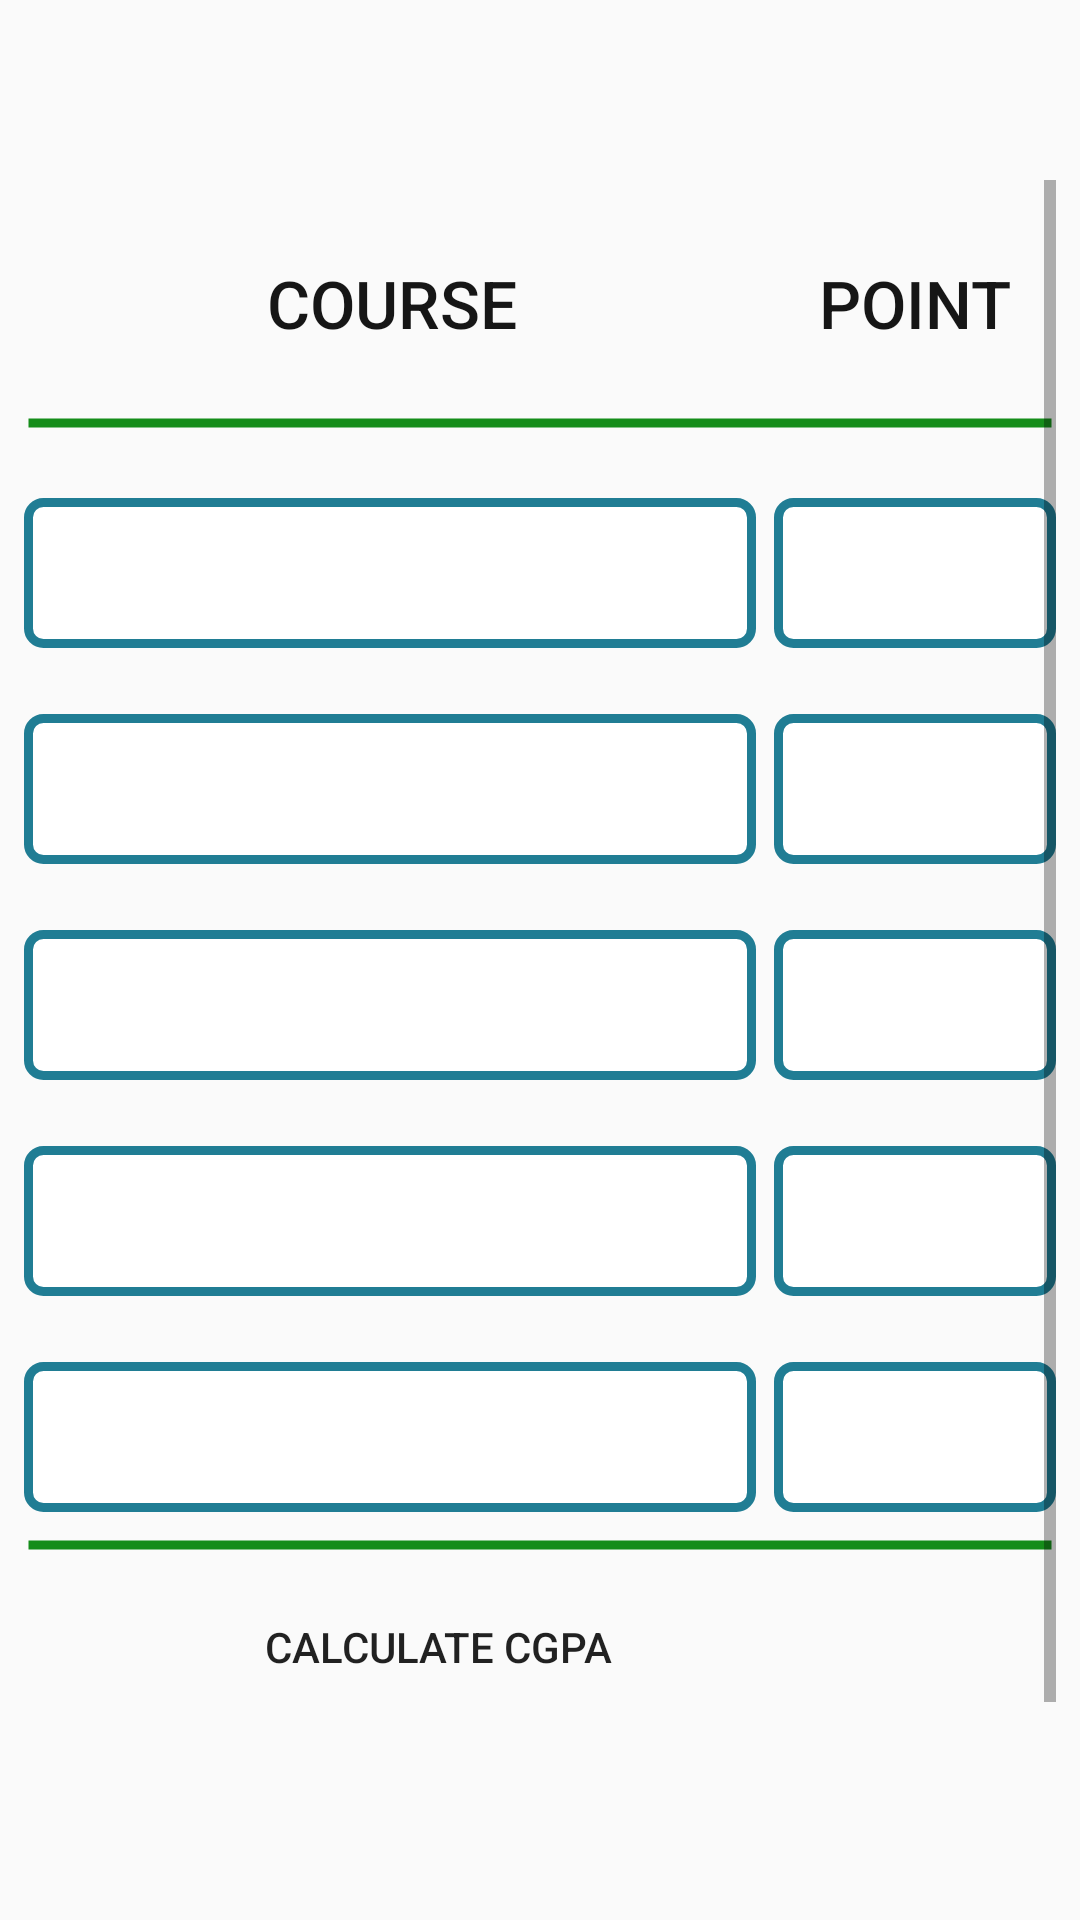

Reconstruct the res/layout file that produces this screen, plus the resources it refers to.
<!-- AndroidManifest.xml: application theme AppTheme -->
<!-- res/layout/activity_num_point_5_.xml -->
<?xml version="1.0" encoding="utf-8"?>
<RelativeLayout xmlns:android="http://schemas.android.com/apk/res/android"
    xmlns:app="http://schemas.android.com/apk/res-auto"
    xmlns:tools="http://schemas.android.com/tools"
    android:layout_width="match_parent"
    android:layout_height="match_parent"
    android:padding="8dp"
    tools:context=".NumPoint_5_Activity">




    <ScrollView
        android:layout_width="403dp"
        android:layout_height="572dp"
        android:layout_alignParentBottom="true"
        android:layout_marginBottom="0dp">

        <RelativeLayout
            android:layout_width="match_parent"
            android:layout_height="520dp"
            android:layout_marginTop="16dp"
            android:orientation="vertical">


            <Button
                android:id="@+id/etcourse"
                android:layout_width="120dp"
                android:layout_height="50dp"
                android:layout_marginLeft="60dp"
                android:layout_marginTop="0dp"
                android:background="@drawable/backgroundbtn"
                android:freezesText="true"
                android:inputType="none"
                android:text=" Course"
                android:textColor="#161616"
                android:textSize="22dp" />


            <Button
                android:id="@+id/etPoint"
                android:layout_width="138dp"
                android:layout_height="50dp"
                android:layout_marginLeft="250dp"
                android:layout_marginTop="0dp"
                android:background="@drawable/backgroundbtn"
                android:ems="10"
                android:freezesText="true"
                android:inputType="none"
                android:text="Point"
                android:textColor="#161616"
                android:textSize="22dp" />

            <View
                android:id="@+id/view"
                android:layout_marginTop="60dp"
                android:layout_width="wrap_content"
                android:background="@drawable/drawlineincoursepoint"
                android:layout_height="10dp"

                />

            <View
                android:id="@+id/view2"
                android:layout_marginTop="434dp"
                android:layout_width="wrap_content"
                android:background="@drawable/drawlineincoursepoint"
                android:layout_height="10dp"

                />

            <View
                android:id="@+id/view3"
                android:layout_marginTop="569dp"
                android:layout_width="wrap_content"
                android:background="@drawable/drawlineincoursepoint"
                android:layout_height="10dp"

                />


            <Spinner
                android:id="@+id/spnr_course_NP_5_1"
                android:layout_width="250dp"
                android:layout_marginEnd="100dp"
                android:layout_marginRight="100dp"

                android:layout_height="50dp"
                android:layout_marginTop="90dp"

                android:background="@drawable/background"
                android:spinnerMode="dialog"

                />

            <Spinner
                android:id="@+id/spnr_point_NP_5_1"
                android:layout_width="138dp"
                android:layout_height="50dp"
                android:layout_marginTop="90dp"
                android:layout_marginLeft="250dp"
                android:background="@drawable/background"

                android:spinnerMode="dialog" />

            <Spinner
                android:id="@+id/spnr_course_NP_5_2"
                android:layout_width="250dp"
                android:layout_marginEnd="100dp"
                android:layout_marginRight="100dp"

                android:layout_height="50dp"
                android:layout_marginTop="162dp"
                android:background="@drawable/background"
                android:spinnerMode="dialog"

                />

            <Spinner
                android:id="@+id/spnr_point_NP_5_2"
                android:layout_width="138dp"
                android:layout_height="50dp"
                android:layout_marginTop="162dp"

                android:layout_marginLeft="250dp"
                android:background="@drawable/background"
                android:spinnerMode="dialog" />

            <Spinner
                android:id="@+id/spnr_course_NP_5_3"
                android:layout_width="250dp"
                android:layout_marginEnd="100dp"
                android:layout_marginRight="100dp"

                android:layout_height="50dp"
                android:layout_marginTop="234dp"
                android:background="@drawable/background"
                android:spinnerMode="dialog"

                />

            <Spinner
                android:id="@+id/spnr_point_NP_5_3"
                android:layout_width="138dp"
                android:layout_height="50dp"
                android:layout_marginTop="234dp"
                android:layout_marginLeft="250dp"
                android:background="@drawable/background"
                android:spinnerMode="dialog" />

            <Spinner
                android:id="@+id/spnr_course_NP_5_4"
                android:layout_width="250dp"
                android:layout_marginEnd="100dp"
                android:layout_marginRight="100dp"

                android:layout_height="50dp"
                android:layout_marginTop="306dp"

                android:background="@drawable/background"
                android:spinnerMode="dialog"

                />

            <Spinner
                android:id="@+id/spnr_point_NP_5_4"
                android:layout_width="138dp"
                android:layout_height="50dp"
                android:layout_marginTop="306dp"
                android:layout_marginLeft="250dp"
                android:background="@drawable/background"
                android:spinnerMode="dialog" />

            <Spinner
                android:id="@+id/spnr_course_NP_5_5"
                android:layout_width="250dp"
                android:layout_marginEnd="100dp"
                android:layout_marginRight="100dp"

                android:layout_height="50dp"
                android:layout_marginTop="378dp"

                android:background="@drawable/background"
                android:spinnerMode="dialog"

                />

            <Spinner
                android:id="@+id/spnr_point_NP_5_5"
                android:layout_width="138dp"
                android:layout_height="50dp"
                android:layout_marginTop="378dp"
                android:layout_marginLeft="250dp"
                android:background="@drawable/background"
                android:spinnerMode="dialog" />

            <Button
                android:id="@+id/btncalculateCGPA_5"
                android:layout_width="wrap_content"
                android:layout_height="58dp"
                android:layout_marginLeft="80dp"
                android:layout_marginTop="444dp"
                android:layout_marginRight="100dp"
                android:background="@drawable/backgroundbtn"
                android:text="Calculate CGPA" />
            <Button
                android:id="@+id/tv_Total_NP_5"
                android:layout_width="wrap_content"
                android:layout_height="58dp"
                android:layout_marginLeft="80dp"
                android:layout_marginTop="499dp"
                android:layout_marginRight="100dp"
                android:background="@drawable/backgroundbtn"
                android:textSize="22dp" />
            <Button
                android:id="@+id/btncalculateCGPAcancel_5"
                android:layout_width="120dp"
                android:layout_height="50dp"
                android:layout_marginLeft="20dp"
                android:layout_marginTop="579dp"
                android:background="@drawable/backgroundbtn"
                android:text="back"
                android:textSize="22dp"


                />
            <Button
                android:id="@+id/btnreset_5"
                android:layout_width="120dp"
                android:layout_height="50dp"
                android:layout_marginLeft="220dp"
                android:layout_marginTop="579dp"
                android:layout_marginRight="20dp"
                android:background="@drawable/backgroundbtn"
                android:text="Reset"
                android:textSize="22dp"


                />









        </RelativeLayout>
    </ScrollView>

</RelativeLayout>
<!-- resources referenced by this layout -->
<resources>
  <!-- drawable background (drawable) -->
  <?xml version="1.0" encoding="utf-8"?>
  <shape xmlns:android="http://schemas.android.com/apk/res/android" android:shape="rectangle">
   <stroke
       android:color="#ff207d94"
       android:width="3dp">
  
   </stroke>
      <corners android:radius="5dp"></corners>
      <solid android:color="#ffffff"></solid>
  
  </shape>
  <!-- drawable drawlineincoursepoint (drawable) -->
  <?xml version="1.0" encoding="utf-8"?>
      <shape xmlns:android="http://schemas.android.com/apk/res/android" android:shape="line">
          <stroke
  
              android:color="#158D1A"
              android:width="3dp"
  
              >
  
          </stroke>
  
          <gradient android:centerX="@integer/google_play_services_version"
              android:centerY="@integer/google_play_services_version"
              >
  
          </gradient>
          <solid android:color="#ffffff"></solid>
  
      </shape>
  <style name="AppTheme" parent="Theme.AppCompat.Light.DarkActionBar">
          
          <item name="colorPrimary">@color/colorPrimary</item>
          <item name="colorPrimaryDark">@color/colorPrimaryDark</item>
          <item name="colorAccent">@color/colorAccent</item>
          <item name="android:windowAnimationStyle">@style/CustomActivityAnimation</item>
      </style>
  <style name="CustomActivityAnimation" parent="android:Animation.Activity">
          <item name="android:activityOpenEnterAnimation">@anim/slide_in_right</item>
          <item name="android:activityOpenExitAnimation">@anim/slide_out_left</item>
          <item name="android:activityCloseEnterAnimation">@anim/slide_in_left</item>
          <item name="android:activityCloseExitAnimation">@anim/slide_out_right</item>
      </style>
  <!-- not gathered from this repository: default colours our renderer supplied (Android Studio template values) -->
  <color name="colorPrimary">#FF6200EE</color>
  <color name="colorPrimaryDark">#FF3700B3</color>
  <color name="colorAccent">#FF03DAC5</color>
</resources>
